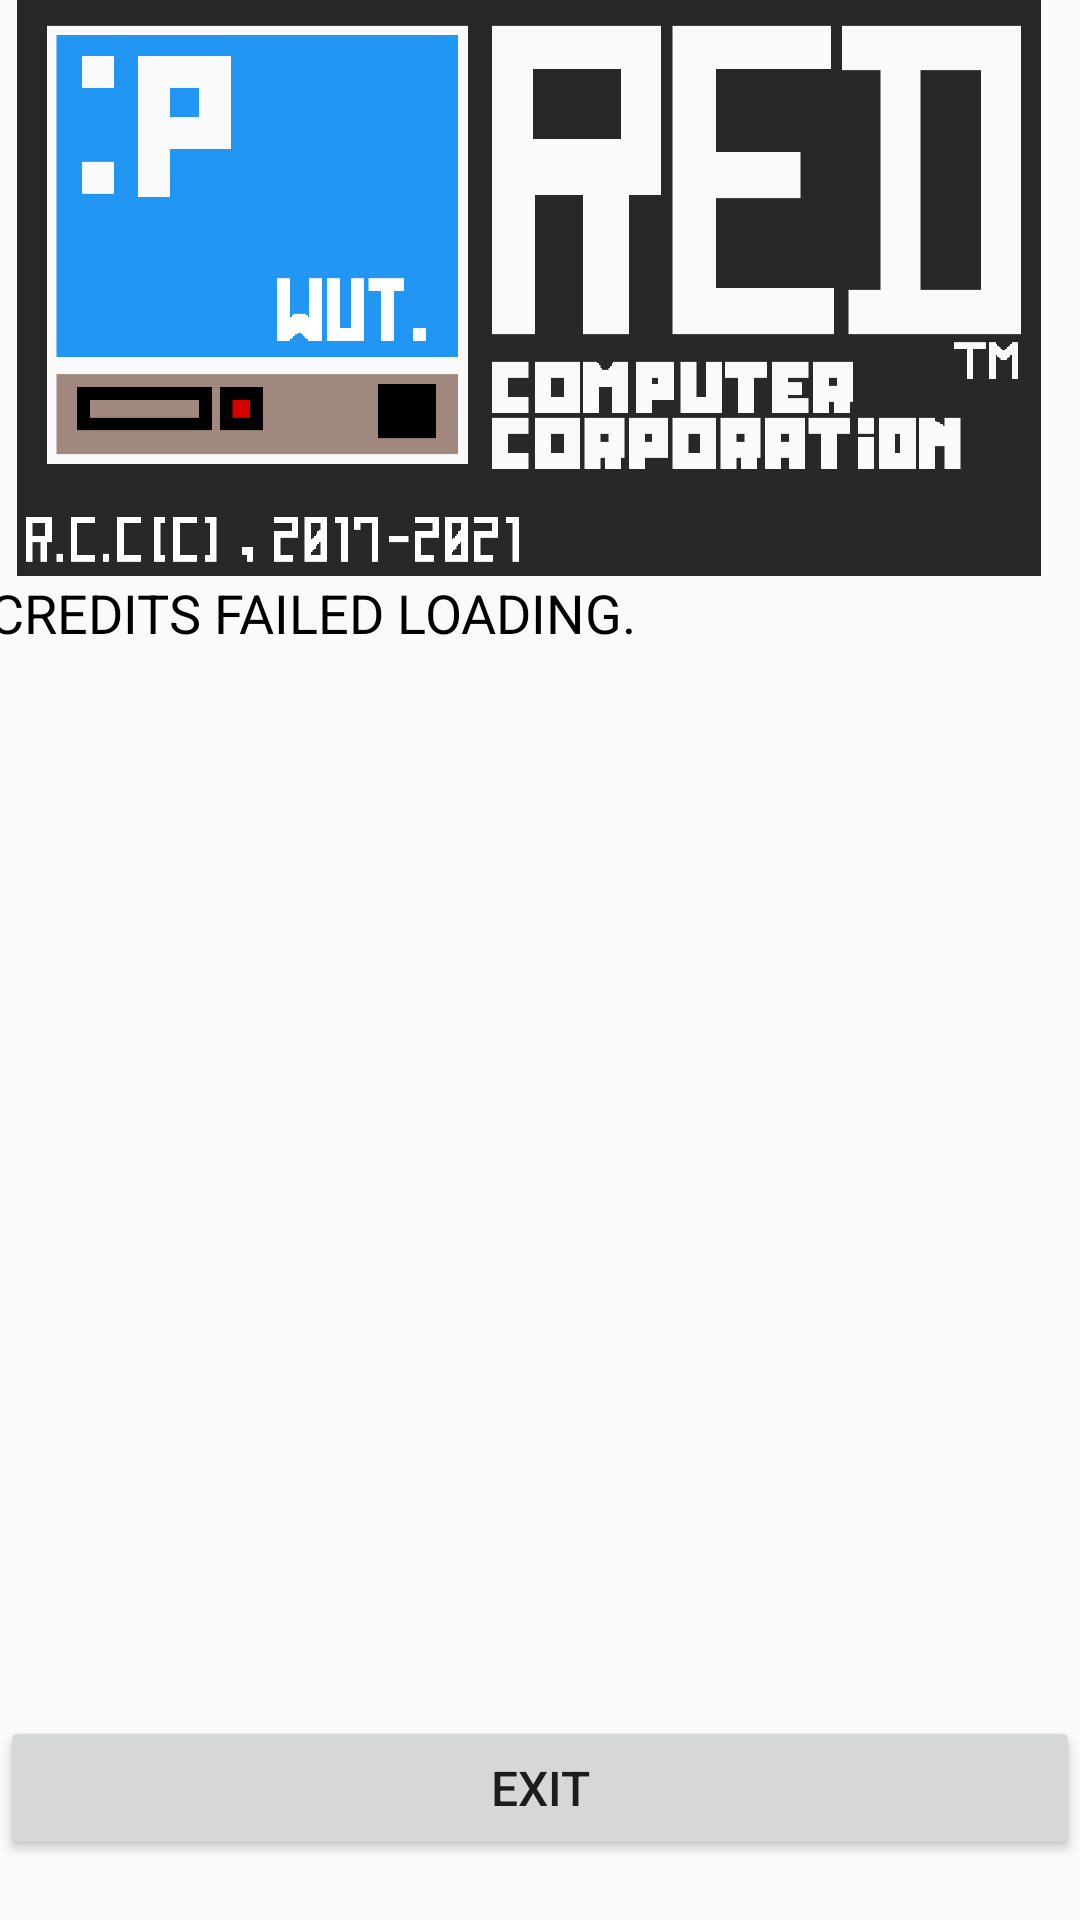

Here is an Android app screen rendered from its layout file. Give the layout XML and the strings, colors and styles it references.
<!-- AndroidManifest.xml: application theme Theme.APKOFIWIT -->
<!-- res/layout/fragment_credits.xml -->
<?xml version="1.0" encoding="utf-8"?>
<FrameLayout xmlns:android="http://schemas.android.com/apk/res/android"
    xmlns:app="http://schemas.android.com/apk/res-auto"
    xmlns:tools="http://schemas.android.com/tools"
    android:layout_width="match_parent"
    android:layout_height="match_parent"
    tools:context=".CREDITS">

    <androidx.constraintlayout.widget.ConstraintLayout
        android:layout_width="match_parent"
        android:layout_height="match_parent">

        <ImageView
            android:id="@+id/imageView"
            android:layout_width="371dp"
            android:layout_height="0dp"
            android:layout_marginStart="12dp"
            android:layout_marginEnd="20dp"
            android:layout_marginBottom="380dp"
            android:src="@drawable/rcc2021"
            app:layout_constraintBottom_toTopOf="@+id/exit_button"
            app:layout_constraintEnd_toEndOf="parent"
            app:layout_constraintStart_toStartOf="parent"
            app:layout_constraintTop_toTopOf="parent" />

        <ScrollView
            android:id="@+id/scrollView"
            android:layout_width="356dp"
            android:layout_height="381dp"
            android:layout_marginEnd="8dp"
            android:layout_marginBottom="48dp"
            app:layout_constraintBottom_toBottomOf="parent"
            app:layout_constraintEnd_toEndOf="parent"
            app:layout_constraintTop_toBottomOf="@+id/imageView"
            app:layout_constraintVertical_bias="0.0">

            <LinearLayout
                android:layout_width="match_parent"
                android:layout_height="wrap_content"
                android:orientation="vertical">

                <TextView
                    android:id="@+id/text_credit_content"
                    android:layout_width="match_parent"
                    android:layout_height="wrap_content"
                    android:text="@string/credits_content_failed_to_load"
                    android:textColor="@color/black"
                    android:textSize="18sp" />
            </LinearLayout>
        </ScrollView>

        <Button
            android:id="@+id/exit_button"
            android:layout_width="0dp"
            android:layout_height="wrap_content"
            android:layout_marginBottom="20dp"
            android:text="@string/exit"
            android:textSize="16sp"
            app:layout_constraintBottom_toBottomOf="parent"
            app:layout_constraintEnd_toEndOf="parent"
            app:layout_constraintHorizontal_bias="0.5"
            app:layout_constraintStart_toStartOf="parent"
            app:layout_constraintTop_toBottomOf="@+id/imageView" />

    </androidx.constraintlayout.widget.ConstraintLayout>
</FrameLayout>
<!-- resources referenced by this layout -->
<resources>
  <color name="black">#FF000000</color>
  <!-- drawable rcc2021: png bitmap (drawable, 270154 bytes) -->
  <string name="credits_content_failed_to_load">CREDITS FAILED LOADING.</string>
  <string name="exit">EXIT</string>
  <style name="Theme.APKOFIWIT" parent="Theme.AppCompat.Light.DarkActionBar">
          
          <item name="colorPrimary">@color/ingame_gray</item>
          <item name="colorPrimaryVariant">@color/ingame_status_gray</item>
          <item name="colorOnPrimary">@color/white</item>
          
          <item name="colorSecondary">@color/teal_200</item>
          <item name="colorSecondaryVariant">@color/teal_700</item>
          <item name="colorOnSecondary">@color/black</item>
          
          <item name="android:statusBarColor" tools:targetApi="l">?attr/colorPrimaryVariant</item>
          
          
          <item name="android:windowAnimationStyle">@null</item>
          <item name="android:windowDisablePreview">true</item>
      </style>
  <color name="ingame_gray">#73282828</color>
  <color name="ingame_status_gray">#46282828</color>
  <color name="white">#FFFFFFFF</color>
  <color name="teal_200">#FF03DAC5</color>
  <color name="teal_700">#FF018786</color>
</resources>
